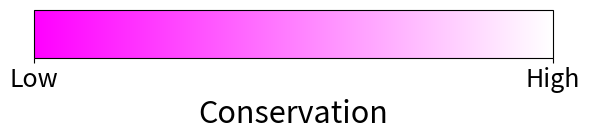

This chart was generated by the following Python code:
import matplotlib.pyplot as plt
import matplotlib as mpl

from matplotlib.colors import LinearSegmentedColormap


fig, ax = plt.subplots(figsize=(6, 1.5))
fig.subplots_adjust(bottom=0.5)

c = ["magenta", "white"]
cmap = LinearSegmentedColormap.from_list("custom_cmap", c)
norm = mpl.colors.Normalize(vmin=0, vmax=1)

cbar = fig.colorbar(mpl.cm.ScalarMappable(norm=norm, cmap=cmap),
             cax=ax, orientation='horizontal')

cbar.set_ticks([0,1])
cbar.ax.set_xticklabels(['Low', 'High'], size=18)
cbar.set_label(label='Conservation',size=22)

plt.tight_layout()

plt.savefig("conservation_cbar.png", dpi=300)